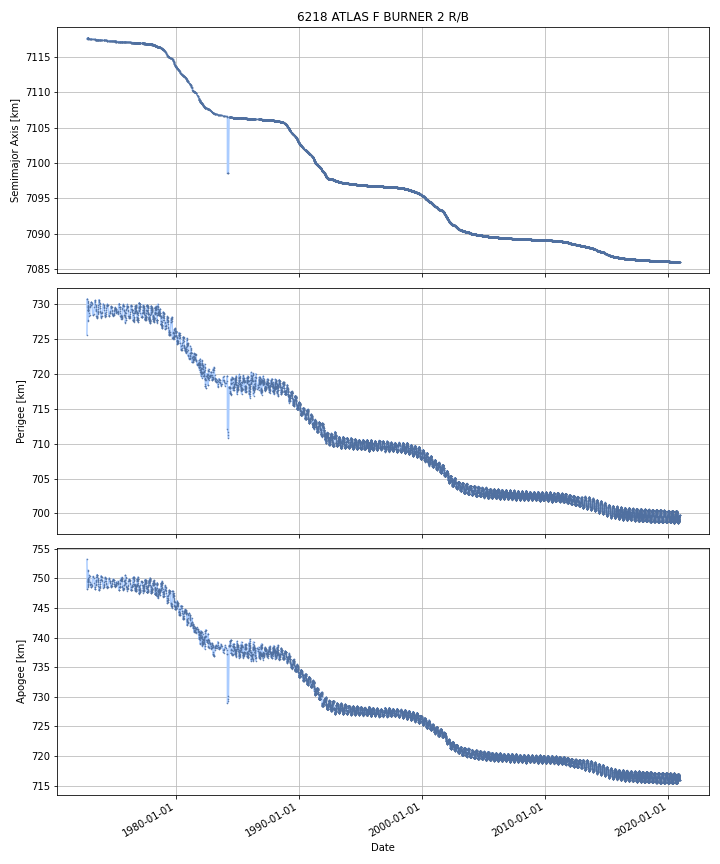

Source data for this figure (header and first rows):
DATE, SEMIMAJOR_AXIS, PERIAPSIS, APOAPSIS, DOT_SEMIMAJOR_AXIS, DOT_PERIAPSIS, DOT_APOAPSIS
1972-10-03, 7118, 725.6, 753.2, , , 
1972-10-04, 7118, 726, 752.8, 0.008944, 0.4193, -0.4014
1972-10-05, 7118, 726.4, 752.4, 0.008944, 0.4193, -0.4014
1972-10-06, 7118, 726.8, 752, 0.008944, 0.4193, -0.4014
1972-10-07, 7118, 727.3, 751.6, 0.008944, 0.4193, -0.4014
1972-10-08, 7118, 727.7, 751.2, 0.008944, 0.4193, -0.4014
1972-10-09, 7118, 728.1, 750.8, 0.008944, 0.4193, -0.4014
1972-10-10, 7118, 728.5, 750.4, 0.008944, 0.4193, -0.4014
1972-10-11, 7118, 728.9, 750, 0.008944, 0.4193, -0.4014
1972-10-12, 7118, 729.4, 749.6, 0.008944, 0.4193, -0.4014
1972-10-13, 7118, 729.8, 749.2, 0.008944, 0.4193, -0.4014
1972-10-14, 7118, 730.2, 748.8, 0.008944, 0.4193, -0.4014
1972-10-15, 7118, 730.6, 748.4, 0.008944, 0.4193, -0.4014
1972-10-16, 7118, 730.6, 748.4, 0.001772, 0.01909, -0.01554
1972-10-17, 7118, 730.4, 748.6, -0.001085, -0.2526, 0.2505
1972-10-18, 7118, 730.1, 748.9, -0.001085, -0.2526, 0.2505
1972-10-19, 7118, 729.9, 749.1, -0.001085, -0.2526, 0.2505
1972-10-20, 7118, 729.6, 749.4, -0.001085, -0.2526, 0.2505
1972-10-21, 7118, 729.5, 749.5, -0.0009708, -0.1531, 0.1511
1972-10-22, 7118, 729.5, 749.5, -0.001487, -0.02153, 0.01855
1972-10-23, 7118, 729.4, 749.6, -0.001487, -0.02153, 0.01855
1972-10-24, 7118, 729.6, 749.4, 0.008663, 0.144, -0.1267
1972-10-25, 7118, 729.2, 749.8, -0.00234, -0.417, 0.4123
1972-10-26, 7118, 728.5, 750.4, -0.008686, -0.6173, 0.6
1972-10-27, 7118, 727.9, 751, -0.008686, -0.6173, 0.6
1972-10-28, 7118, 728.2, 750.8, 0.01465, 0.306, -0.2766
1972-10-29, 7118, 730, 749, -0.001559, 1.734, -1.738
1972-10-30, 7118, 729.3, 749.7, 0.01939, -0.6414, 0.6802
1972-10-31, 7118, 730.2, 748.8, -0.04051, 0.8829, -0.9639
1972-11-01, 7118, 730.2, 748.8, 0.01346, -0.03647, 0.06338
1972-11-02, 7118, 730.1, 748.9, 0.01293, -0.1008, 0.1267
1972-11-03, 7118, 729.2, 749.8, 0.006725, -0.868, 0.8814
1972-11-04, 7118, 728.1, 750.9, -0.02413, -1.153, 1.104
1972-11-05, 7118, 728, 751, -0.002246, -0.03505, 0.03055
1972-11-06, 7118, 728.5, 750.5, 0.01128, 0.4382, -0.4156
1972-11-07, 7118, 728.9, 750.1, 0.01128, 0.4382, -0.4156
1972-11-08, 7118, 729.4, 749.6, -0.02321, 0.5304, -0.5769
1972-11-09, 7118, 729.5, 749.4, -0.01564, 0.09155, -0.1228
1972-11-10, 7118, 729.4, 749.6, 0.00321, -0.1296, 0.136
1972-11-11, 7118, 729.3, 749.7, 0.00321, -0.1296, 0.136
1972-11-12, 7118, 729.4, 749.6, 0.001813, 0.109, -0.1053
1972-11-13, 7118, 729.8, 749.2, 0.0001574, 0.3918, -0.3915
1972-11-14, 7118, 729.7, 749.3, 0.01297, -0.09103, 0.117
1972-11-15, 7118, 729.4, 749.6, 0.01777, -0.272, 0.3075
1972-11-16, 7118, 729.1, 749.9, -0.0179, -0.2688, 0.233
1972-11-17, 7118, 729.1, 749.8, -0.02826, -0.01144, -0.04509
1972-11-18, 7118, 729.1, 749.8, -0.006374, -0.03694, 0.02419
1972-11-19, 7118, 729, 749.9, -0.0002918, -0.04402, 0.04344
1972-11-20, 7118, 729, 749.9, -0.0002918, -0.04402, 0.04344
1972-11-21, 7118, 728.9, 750, -0.0002918, -0.04402, 0.04344
1972-11-22, 7118, 728.9, 750, -0.0002918, -0.04402, 0.04344
1972-11-23, 7118, 728.9, 750.1, -0.0002918, -0.04402, 0.04344
1972-11-24, 7118, 728.8, 750.1, -0.0002918, -0.04402, 0.04344
1972-11-25, 7118, 728.8, 750.1, -0.0002918, -0.04402, 0.04344
1972-11-26, 7118, 728.7, 750.2, -0.0002918, -0.04402, 0.04344
1972-11-27, 7118, 728.7, 750.2, -0.0005515, -0.03518, 0.03408
1972-11-28, 7118, 728.7, 750.3, -0.0006543, -0.03169, 0.03038
1972-11-29, 7118, 728.6, 750.3, -0.0006543, -0.03169, 0.03038
1972-11-30, 7118, 728.6, 750.3, -0.0006543, -0.03169, 0.03038
1972-12-01, 7118, 728.6, 750.3, -0.0006543, -0.03169, 0.03038
... 17,540 more rows
